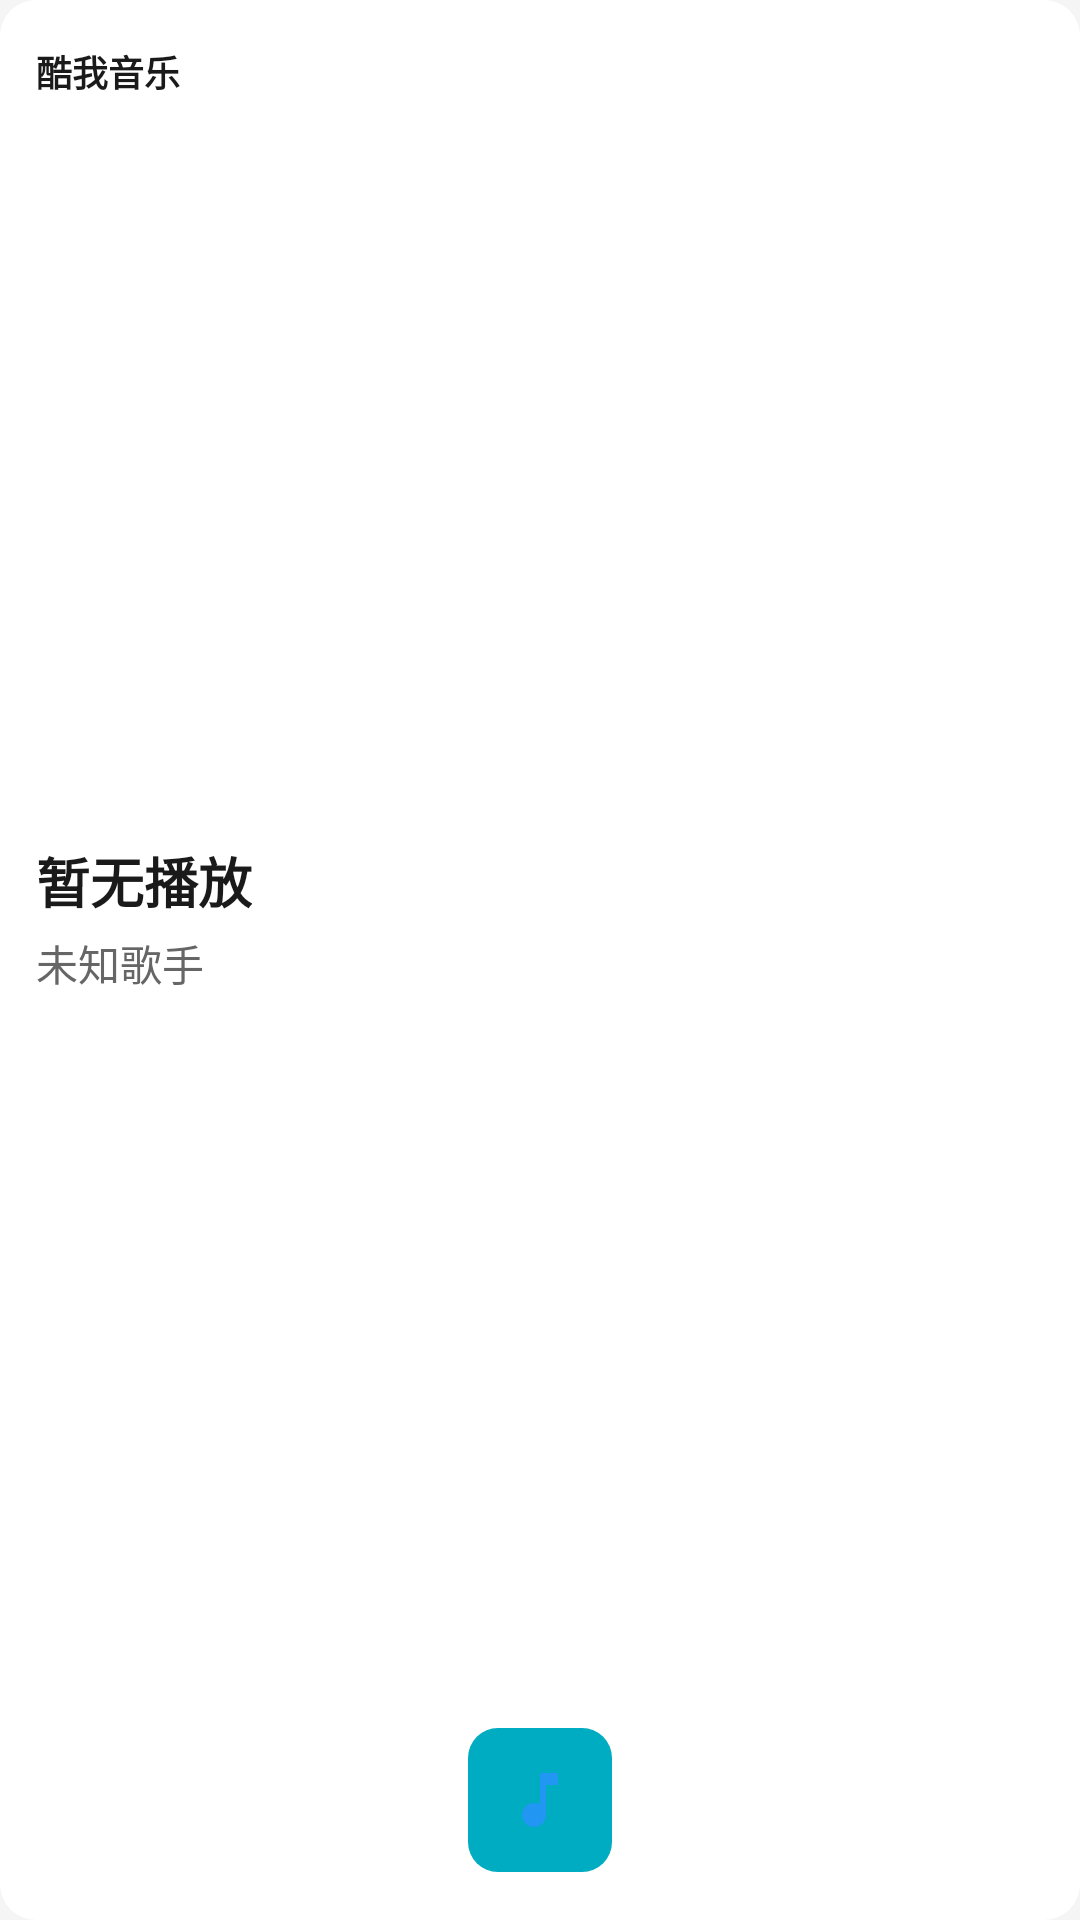

Reconstruct the res/layout file that produces this screen, plus the resources it refers to.
<!-- AndroidManifest.xml: application theme Theme.PandaCarLauncher -->
<!-- res/layout/layout_card_music.xml -->
<?xml version="1.0" encoding="utf-8"?>
<LinearLayout xmlns:android="http://schemas.android.com/apk/res/android"
    android:layout_width="match_parent"
    android:layout_height="match_parent"
    android:orientation="vertical"
    android:background="@drawable/bg_card"
    android:padding="@dimen/card_padding">

    
    <RelativeLayout
        android:layout_width="match_parent"
        android:layout_height="wrap_content">

        <TextView
            android:id="@+id/tv_title"
            android:layout_width="wrap_content"
            android:layout_height="wrap_content"
            android:text="@string/music_card_title"
            android:textColor="@color/text_primary"
            android:textSize="@dimen/text_size_medium"
            android:textStyle="bold"
            android:layout_centerVertical="true" />

        <ImageView
            android:id="@+id/btn_close"
            android:layout_width="24dp"
            android:layout_height="24dp"
            android:layout_alignParentEnd="true"
            android:layout_centerVertical="true"
            android:src="@drawable/ic_navigation"
            android:alpha="0.5" />

    </RelativeLayout>

    
    <LinearLayout
        android:layout_width="match_parent"
        android:layout_height="0dp"
        android:layout_weight="1"
        android:orientation="vertical"
        android:gravity="center_vertical">

        <TextView
            android:id="@+id/tv_song_title"
            android:layout_width="wrap_content"
            android:layout_height="wrap_content"
            android:layout_marginTop="@dimen/spacing_md"
            android:text="@string/music_no_playing"
            android:textColor="@color/text_primary"
            android:textSize="@dimen/text_size_large"
            android:textStyle="bold" />

        <TextView
            android:id="@+id/tv_artist"
            android:layout_width="wrap_content"
            android:layout_height="wrap_content"
            android:layout_marginTop="@dimen/spacing_sm"
            android:text="@string/music_unknown_artist"
            android:textColor="@color/text_secondary"
            android:textSize="@dimen/text_size_normal" />

    </LinearLayout>

    
    <LinearLayout
        android:id="@+id/controls"
        android:layout_width="match_parent"
        android:layout_height="wrap_content"
        android:orientation="horizontal"
        android:gravity="center"
        android:paddingTop="@dimen/spacing_md"
        android:paddingBottom="@dimen/spacing_sm">

        
        <ImageView
            android:id="@+id/btn_prev"
            android:layout_width="40dp"
            android:layout_height="40dp"
            android:src="@drawable/ic_navigation"
            android:padding="8dp" />

        
        <ImageView
            android:id="@+id/btn_play_pause"
            android:layout_width="48dp"
            android:layout_height="48dp"
            android:layout_marginStart="@dimen/spacing_md"
            android:layout_marginEnd="@dimen/spacing_md"
            android:src="@drawable/ic_music"
            android:background="@drawable/bg_icon_cyan"
            android:padding="12dp" />

        
        <ImageView
            android:id="@+id/btn_next"
            android:layout_width="40dp"
            android:layout_height="40dp"
            android:src="@drawable/ic_navigation"
            android:padding="8dp" />

    </LinearLayout>

</LinearLayout>
<!-- resources referenced by this layout -->
<resources>
  <color name="text_primary">#FFFFFF</color>
  <color name="text_secondary">#B0B0B0</color>
  <dimen name="card_padding">16dp</dimen>
  <dimen name="spacing_md">16dp</dimen>
  <dimen name="spacing_sm">8dp</dimen>
  <dimen name="text_size_large">22sp</dimen>
  <dimen name="text_size_medium">16sp</dimen>
  <dimen name="text_size_normal">18sp</dimen>
  <!-- drawable bg_card (drawable) -->
  <?xml version="1.0" encoding="utf-8"?>
  <shape xmlns:android="http://schemas.android.com/apk/res/android"
      android:shape="rectangle">
      <solid android:color="@color/card_glass" />
      <corners android:radius="@dimen/card_corner_radius" />
  </shape>
  <!-- drawable bg_icon_cyan (drawable) -->
  <?xml version="1.0" encoding="utf-8"?>
  <shape xmlns:android="http://schemas.android.com/apk/res/android"
      android:shape="rectangle">
      <solid android:color="@color/icon_bg_cyan" />
      <corners android:radius="@dimen/app_icon_corner" />
  </shape>
  <!-- drawable ic_music (drawable) -->
  <?xml version="1.0" encoding="utf-8"?>
  <vector xmlns:android="http://schemas.android.com/apk/res/android"
      android:width="24dp"
      android:height="24dp"
      android:viewportWidth="24"
      android:viewportHeight="24">
      <path
          android:fillColor="#2196F3"
          android:pathData="M12,3v10.55c-0.59,-0.34 -1.27,-0.55 -2,-0.55 -2.21,0 -4,1.79 -4,4s1.79,4 4,4 4,-1.79 4,-4V7h4V3h-6z"/>
  </vector>
  <string name="music_card_title">酷我音乐</string>
  <string name="music_no_playing">暂无播放</string>
  <string name="music_unknown_artist">未知歌手</string>
  <style name="Theme.PandaCarLauncher" parent="Theme.MaterialComponents.DayNight.NoActionBar">
          <item name="colorPrimary">@color/primary</item>
          <item name="colorPrimaryDark">@color/primary_dark</item>
          <item name="colorAccent">@color/accent</item>
          <item name="android:windowBackground">@color/background</item>
          <item name="android:statusBarColor">@color/status_bar</item>
          <item name="android:navigationBarColor">@color/nav_background</item>
          <item name="android:windowLightStatusBar">false</item>
          <item name="android:colorControlHighlight">@color/ripple_color</item>
          <item name="android:colorControlActivated">@color/primary</item>
      </style>
  <color name="card_glass">#991A1A2E</color>
  <dimen name="card_corner_radius">16dp</dimen>
  <color name="icon_bg_cyan">#00ACC1</color>
  <dimen name="app_icon_corner">12dp</dimen>
  <color name="primary">#00CED1</color>
  <color name="primary_dark">#00A88A</color>
  <color name="accent">#FF6B6B</color>
  <color name="background">#0D1642</color>
</resources>
